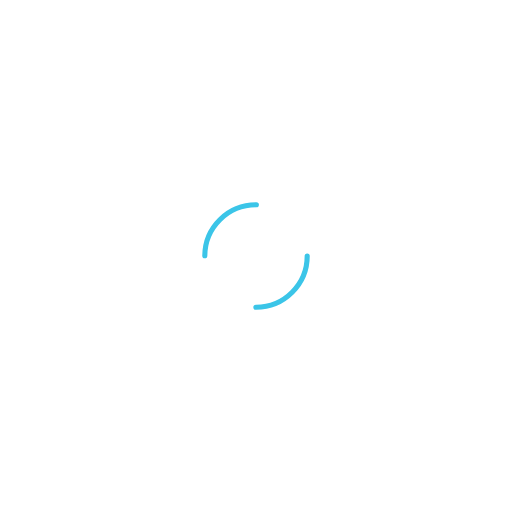
t = 0.00 s
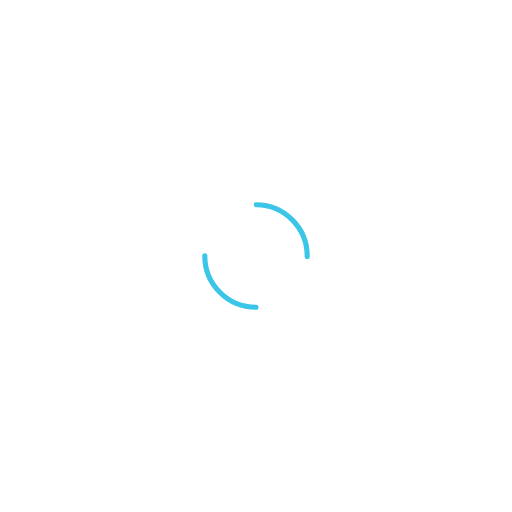
t = 0.25 s
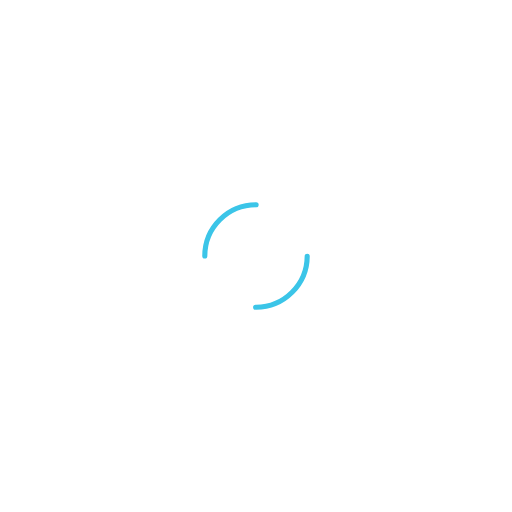
t = 0.50 s
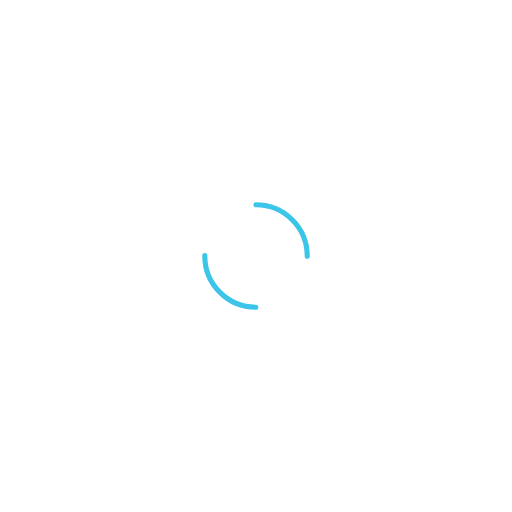
t = 0.75 s

The animated SVG that drew these frames (rendered in a browser with its animation timeline set to each time). Animation: 1 SMIL element (animateTransform=1); one cycle of 1.00 s, repeats indefinitely.

<svg width="200px"  height="200px"  xmlns="http://www.w3.org/2000/svg" viewBox="0 0 100 100" preserveAspectRatio="xMidYMid" class="lds-dual-ring" style="background: none;">
    <circle cx="50" cy="50" ng-attr-r="{{config.radius}}" ng-attr-stroke-width="{{config.width}}" ng-attr-stroke="{{config.stroke}}" ng-attr-stroke-dasharray="{{config.dasharray}}" fill="none" stroke-linecap="round" r="10" stroke-width="1" stroke="#3bc5e8" stroke-dasharray="15.707963267948966 15.707963267948966" transform="rotate(324 50 50)">
      <animateTransform attributeName="transform" type="rotate" calcMode="linear" values="0 50 50;360 50 50" keyTimes="0;1" dur="1s" begin="0s" repeatCount="indefinite"></animateTransform>
    </circle>
  </svg>
